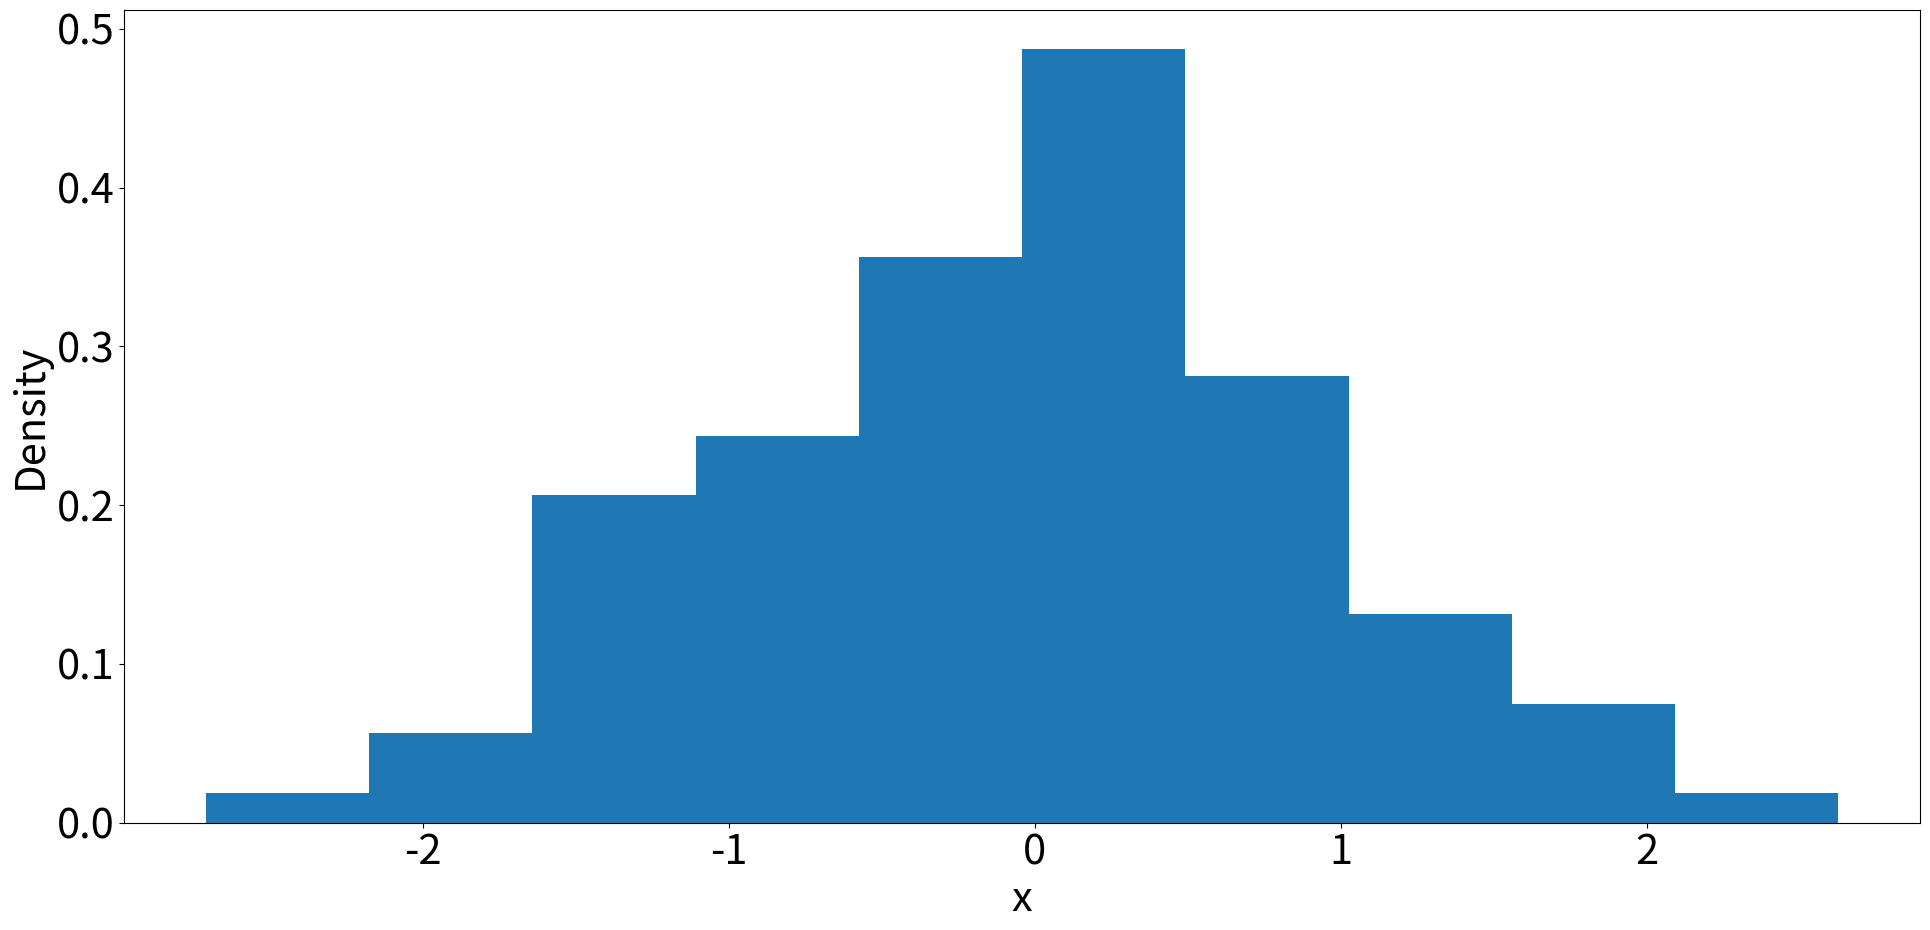

This chart was generated by the following Python code: (Note: this script raises an exception after producing the figure.)
"""
Basic sine plot without axis labels
"""
import numpy as np
import matplotlib.pyplot as plt

# New figure (increase figure size)
fig = plt.figure(figsize=(20,10))

# Bigger font
plt.rcParams.update({'font.size': 30})

# Generate some random numbers from the normal distribution with mean 0 and s.d. 1
x = np.random.normal(0,1, size = 100) 

# A plain histogram 
#plt.hist(x)

# Or a histogram normalised to give prob. density
plt.hist(x, density=True)

# Set a x label
plt.xlabel("x")
plt.ylabel("Density")

# Tighter margins
plt.tight_layout()

# Set your own filename/directory here
fname="lecture_hist.png"
fdir="/Users/<user>/Code/makecourse/modules/MAS1801-python/static/images/week2/"

# Save the file
fig.savefig(fdir+fname, facecolor=(1,1,1,0.8), transparent=True)

